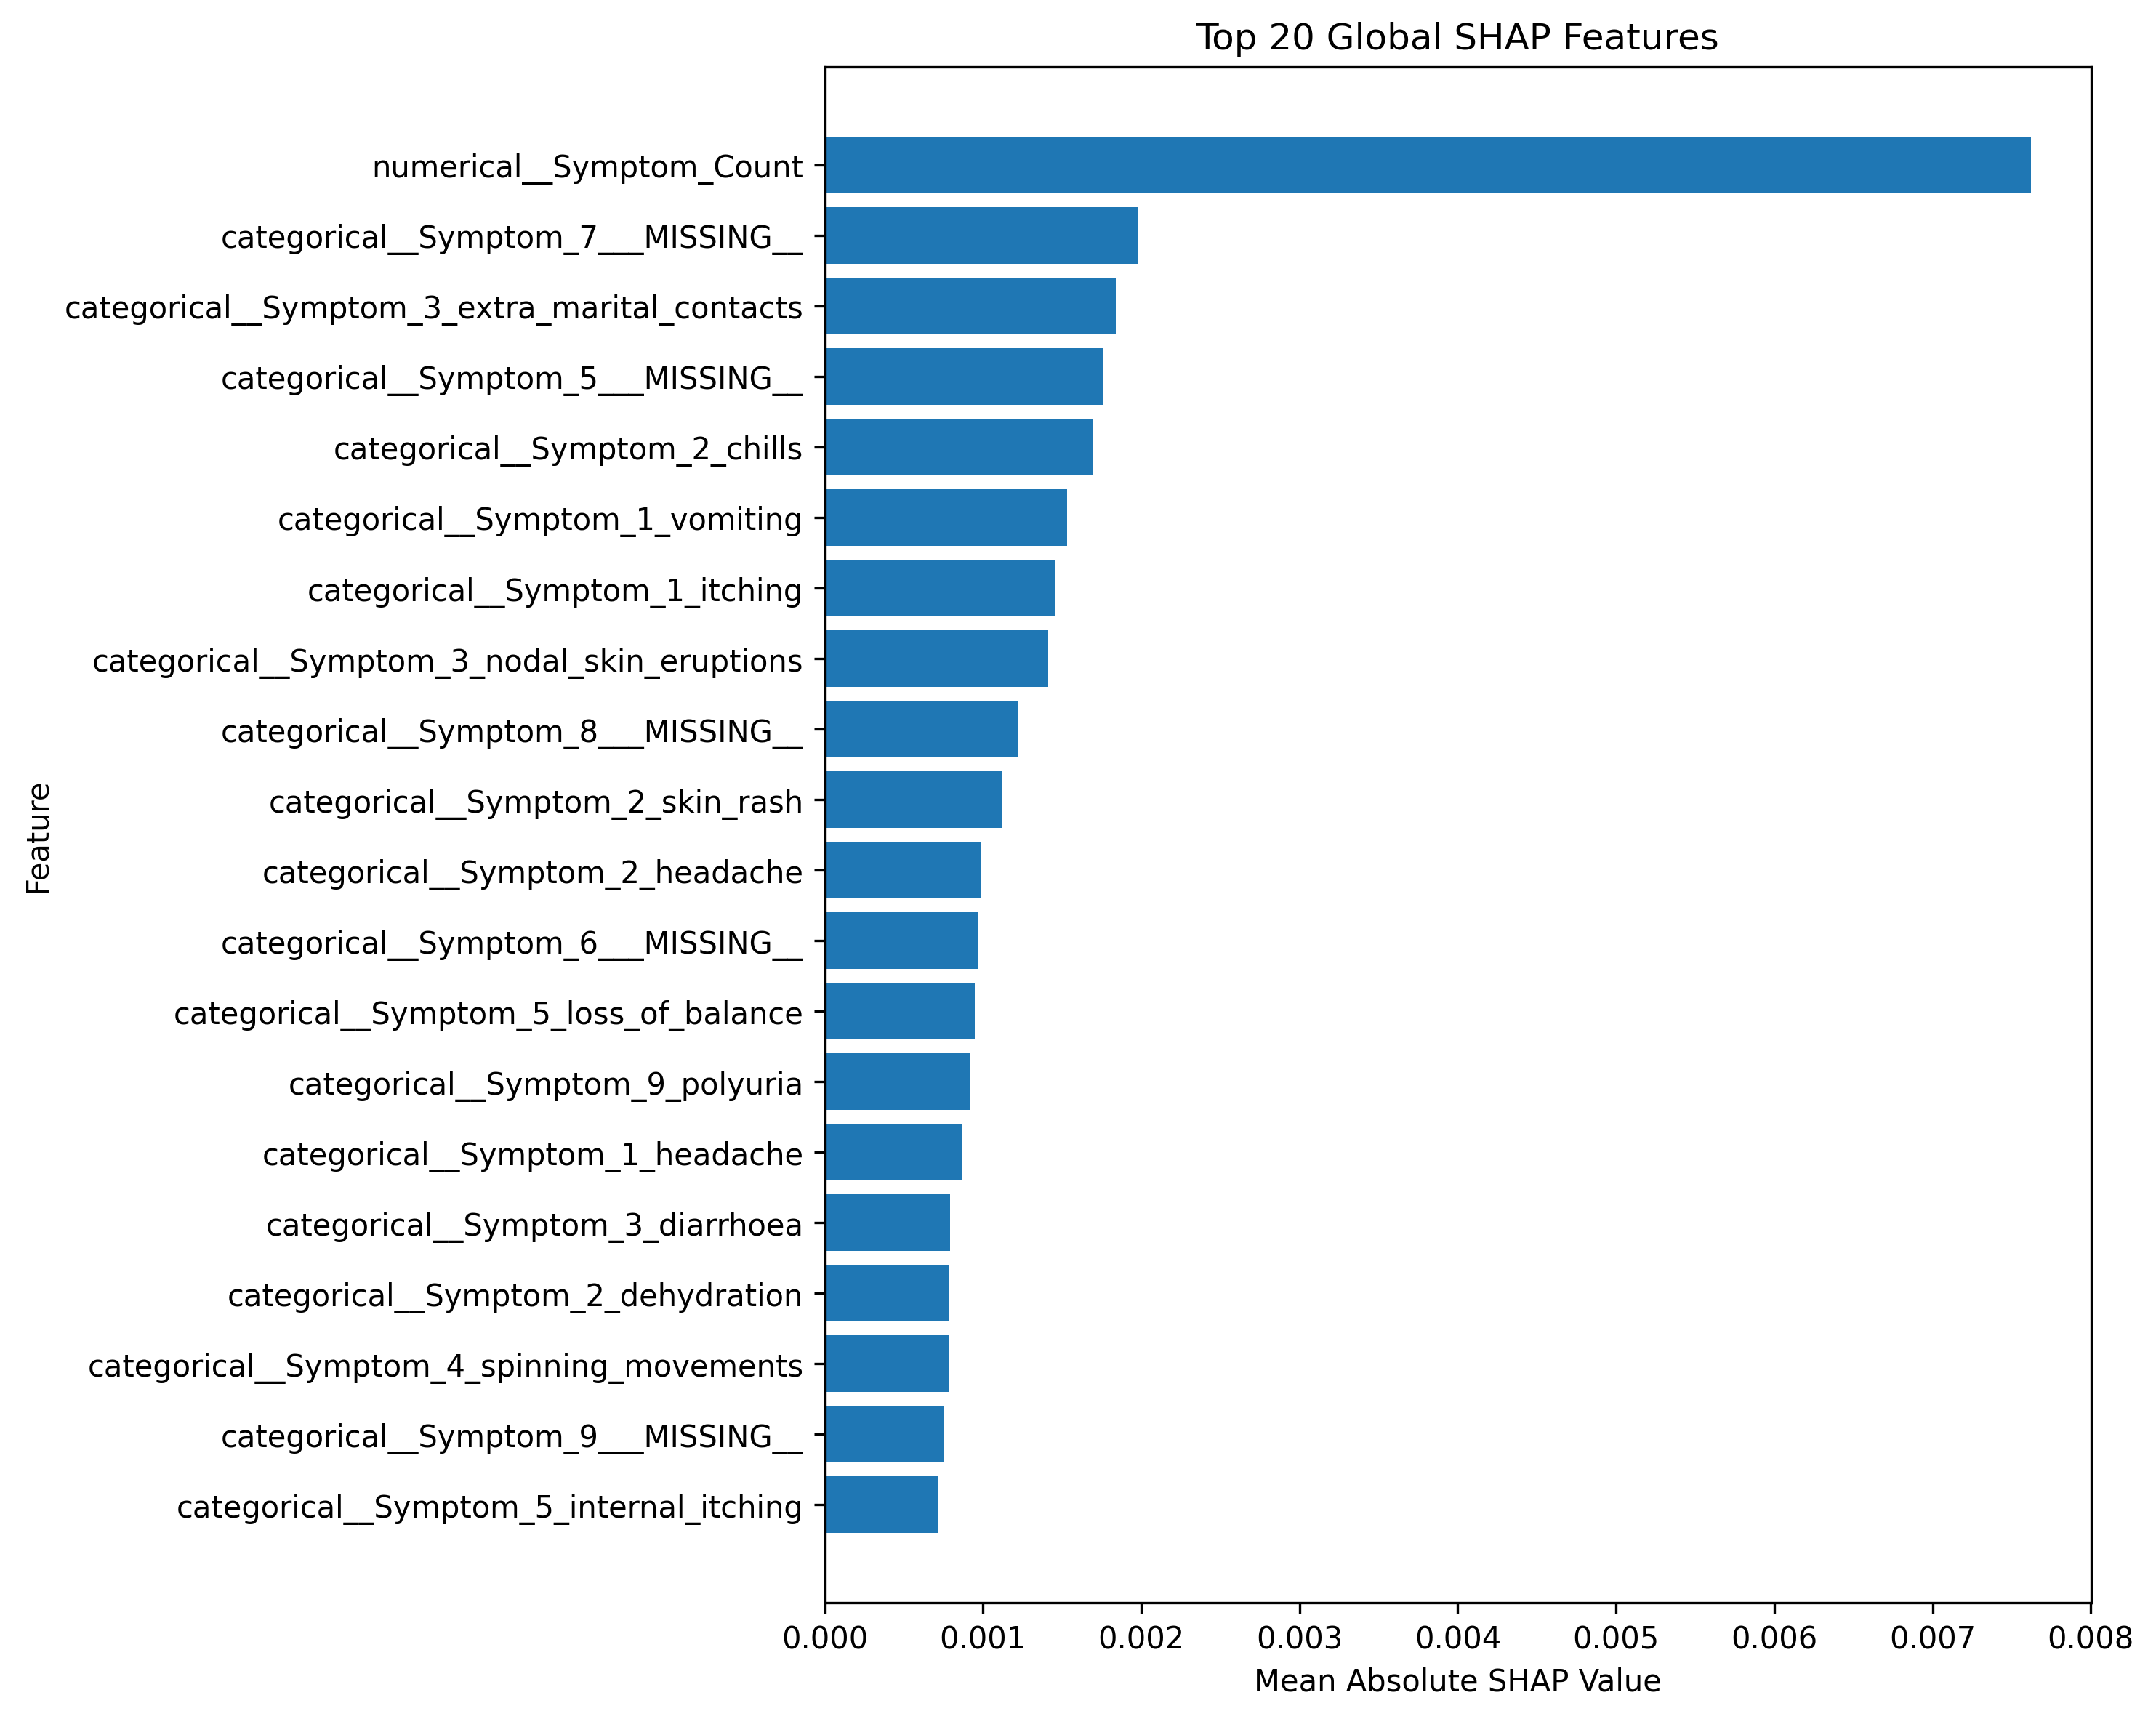

The table this chart was drawn from, first rows:
Feature, Mean_Absolute_SHAP
numerical__Symptom_Count, 0.00762
categorical__Symptom_7___MISSING__, 0.001976
categorical__Symptom_3_extra_marital_con…, 0.001839
categorical__Symptom_5___MISSING__, 0.001756
categorical__Symptom_2_chills, 0.001693
categorical__Symptom_1_vomiting, 0.001532
categorical__Symptom_1_itching, 0.001454
categorical__Symptom_3_nodal_skin_erupti…, 0.00141
categorical__Symptom_8___MISSING__, 0.00122
categorical__Symptom_2_skin_rash, 0.001117
categorical__Symptom_2_headache, 0.0009902
categorical__Symptom_6___MISSING__, 0.0009707
categorical__Symptom_5_loss_of_balance, 0.0009463
categorical__Symptom_9_polyuria, 0.000922
categorical__Symptom_1_headache, 0.0008634
categorical__Symptom_3_diarrhoea, 0.0007902
categorical__Symptom_2_dehydration, 0.0007854
categorical__Symptom_4_spinning_movement…, 0.0007805
categorical__Symptom_9___MISSING__, 0.0007561
categorical__Symptom_5_internal_itching, 0.0007171
categorical__Symptom_4_family_history, 0.0006878
categorical__Symptom_3_abdominal_pain, 0.0006829
categorical__Symptom_2_sunken_eyes, 0.000678
categorical__Symptom_4_vomiting, 0.0006732
categorical__Symptom_5_mucoid_sputum, 0.0006439
categorical__Symptom_1_stomach_pain, 0.0006146
categorical__Symptom_3_stomach_pain, 0.0006049
categorical__Symptom_2_chest_pain, 0.0005756
categorical__Symptom_3_nausea, 0.0005415
categorical__Symptom_4_high_fever, 0.0005366
categorical__Symptom_10___MISSING__, 0.0005366
categorical__Symptom_1_fatigue, 0.0004634
categorical__Symptom_5_irregular_sugar_l…, 0.0004146
categorical__Symptom_6_nausea, 0.0004098
categorical__Symptom_2_ulcers_on_tongue, 0.0004098
categorical__Symptom_3_dehydration, 0.0004
categorical__Symptom_2_vomiting, 0.0003902
categorical__Symptom_6_abdominal_pain, 0.0003902
categorical__Symptom_4_lethargy, 0.0003902
categorical__Symptom_8_abdominal_pain, 0.0003659
categorical__Symptom_1_burning_micturiti…, 0.000361
categorical__Symptom_2_weight_loss, 0.0003317
categorical__Symptom_4___MISSING__, 0.0003024
categorical__Symptom_1_skin_rash, 0.0003024
categorical__Symptom_4_nausea, 0.0002927
categorical__Symptom_5_loss_of_appetite, 0.0002927
categorical__Symptom_3_dizziness, 0.0002878
categorical__Symptom_3_red_sore_around_n…, 0.0002878
categorical__Symptom_8_irritability, 0.000278
categorical__Symptom_5_headache, 0.0002683
categorical__Symptom_11___MISSING__, 0.0002683
categorical__Symptom_4_chest_pain, 0.0002634
categorical__Symptom_10_toxic_look_(typh…, 0.0002634
categorical__Symptom_4_weight_loss, 0.0002439
categorical__Symptom_11_receiving_unster…, 0.0002439
categorical__Symptom_10_pain_behind_the_…, 0.0002439
categorical__Symptom_6_unsteadiness, 0.0002439
categorical__Symptom_2_breathlessness, 0.0002439
categorical__Symptom_9_loss_of_appetite, 0.0002439
categorical__Symptom_3_vomiting, 0.0002439
... 328 more rows
